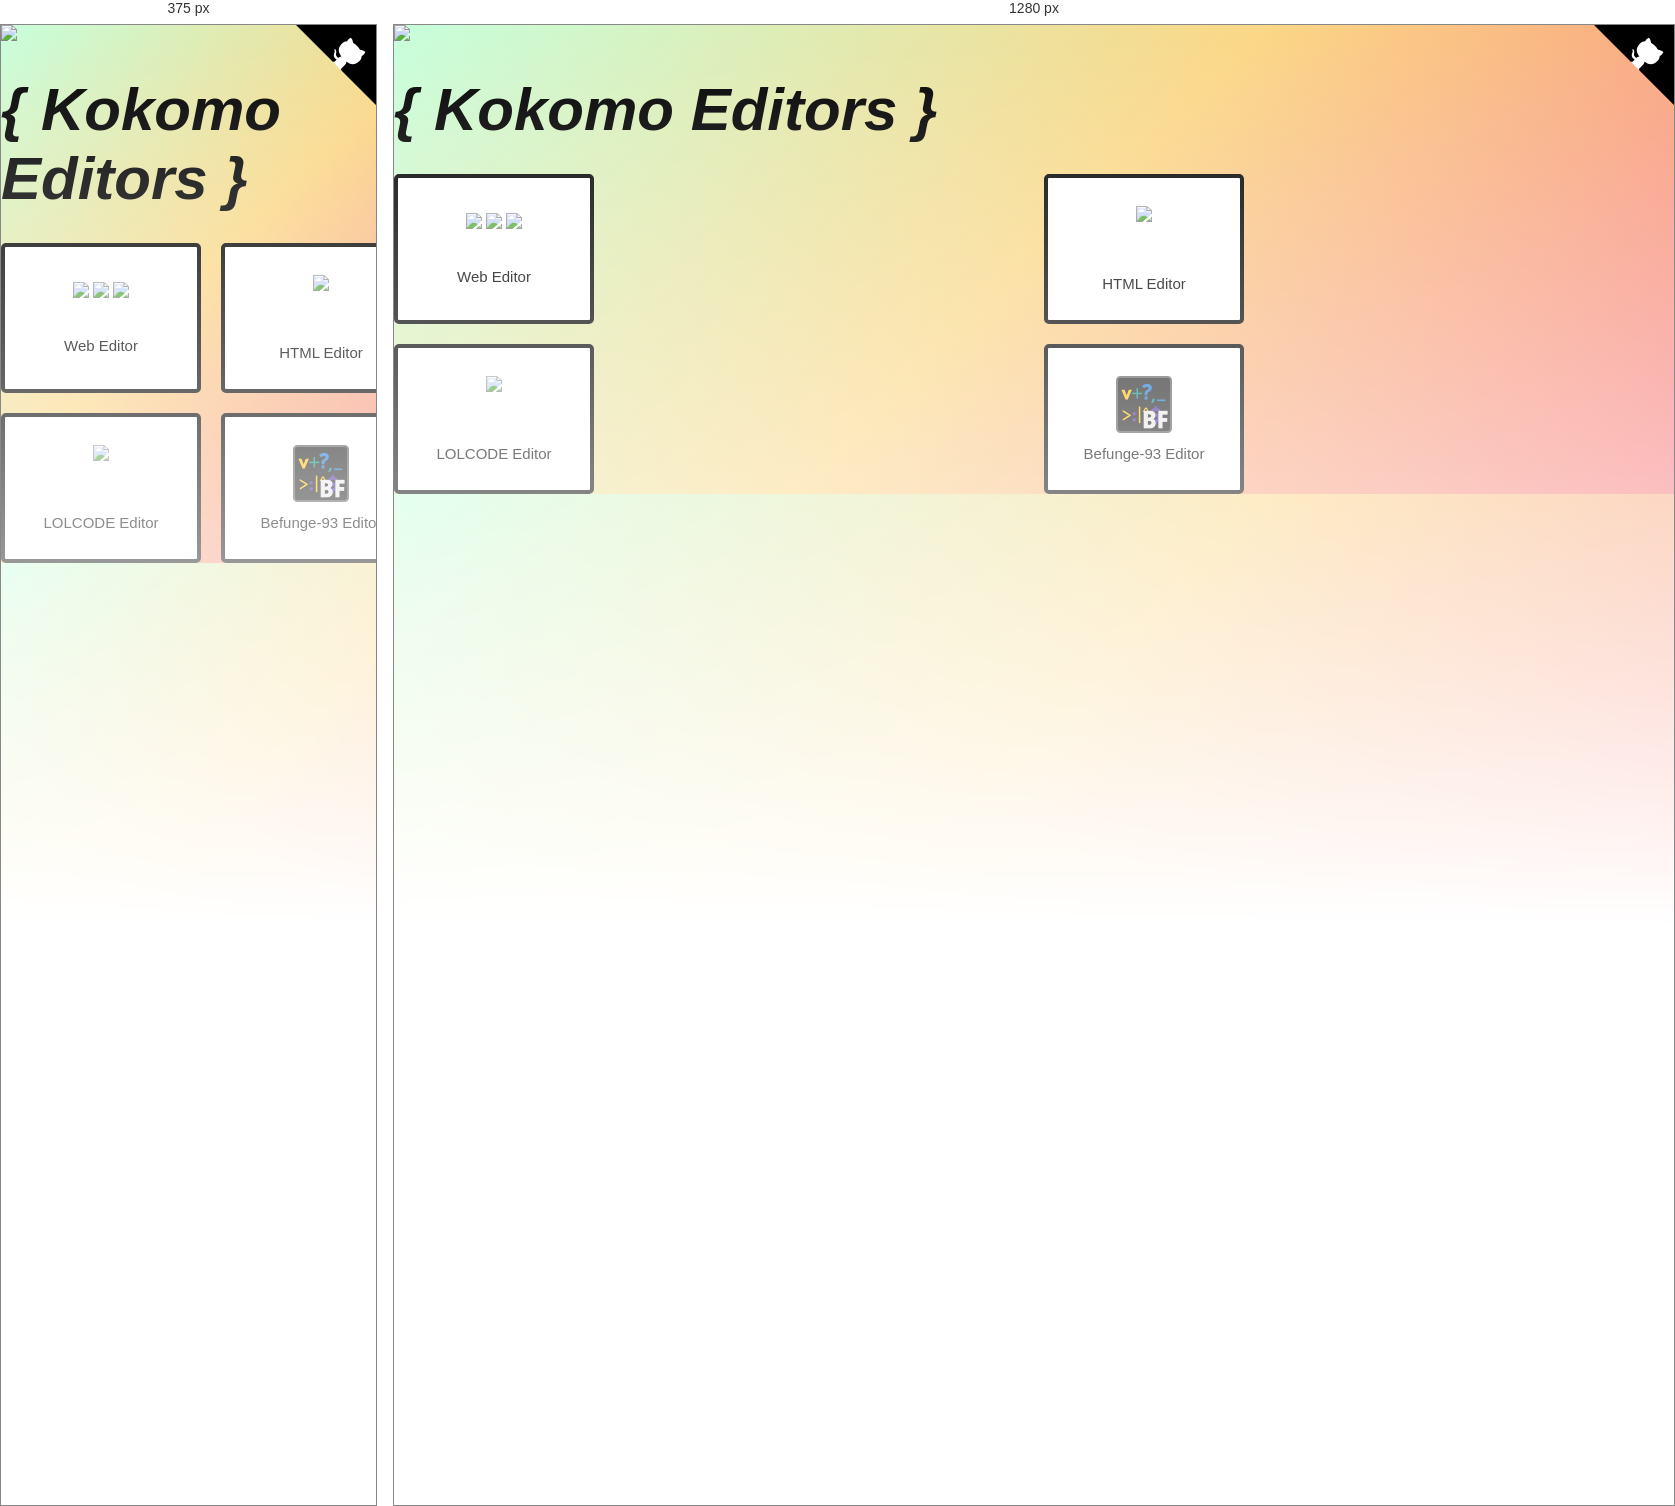
Rendered at 375 px and 1280 px, left to right.

<!-- file: index.html -->
<!DOCTYPE html>
<html>

<head>
	<!-- Meta -->
<meta charset="UTF-8">
<meta name="viewport" content="width=device-width, initial-scale=1.0">
<title>Kokomo -  Editor</title>
<link rel="icon" type="image/png" href="/img/favicon.png">

<!-- Fonts -->
<link rel="preconnect" href="https://fonts.googleapis.com">
<link rel="preconnect" href="https://fonts.gstatic.com" crossorigin>
<link href="https://fonts.googleapis.com/css2?family=Fira+Code:wght@300;400;500;600;700&family=Fira+Mono:wght@400;500;700&family=IBM+Plex+Sans:ital,wght@0,100;0,200;0,300;0,400;0,500;0,600;0,700;1,100;1,200;1,300;1,400;1,500;1,600;1,700&display=swap" rel="stylesheet">

<!-- CSS -->
<link rel="stylesheet" href="/css/main.css">
<link rel="stylesheet" href="/css/animations.css">
<link rel="stylesheet" href="/css/settings.css">
<link rel="stylesheet" href="/css/layouts.css">
<link rel="stylesheet" href="/css/kokomo-syntax.css">

<!-- Plugins -->
<script src="https://ajax.aspnetcdn.com/ajax/jQuery/jquery-3.5.1.min.js"></script>
<script src="https://kit.fontawesome.com/5978d27576.js" crossorigin="anonymous"></script>
<script src="https://unpkg.com/split.js/dist/split.min.js"></script>

<!-- Codemirror -->
<link rel="stylesheet" href="https://cdnjs.cloudflare.com/ajax/libs/codemirror/5.63.0/codemirror.min.css">
<script src="https://cdnjs.cloudflare.com/ajax/libs/codemirror/5.63.0/codemirror.min.js"></script>
<script src="https://cdnjs.cloudflare.com/ajax/libs/codemirror/5.63.0/addon/edit/matchbrackets.js"></script>
<script src="https://cdnjs.cloudflare.com/ajax/libs/codemirror/5.63.0/addon/edit/closebrackets.js"></script>
<script src="https://cdnjs.cloudflare.com/ajax/libs/codemirror/5.63.0/addon/edit/closetag.js"></script>
<script src="https://cdnjs.cloudflare.com/ajax/libs/codemirror/5.63.0/addon/edit/matchtags.js"></script>
<script src="https://cdnjs.cloudflare.com/ajax/libs/codemirror/5.63.0/addon/scroll/scrollpastend.min.js"></script>
<script src="https://cdnjs.cloudflare.com/ajax/libs/codemirror/5.63.0/addon/display/autorefresh.min.js"></script>
<script src="https://cdnjs.cloudflare.com/ajax/libs/codemirror/5.63.0/addon/edit/matchbrackets.js"></script>
<script src="https://cdnjs.cloudflare.com/ajax/libs/codemirror/5.63.0/addon/fold/xml-fold.js"></script>

	<style>
		body {
			justify-content: center;
			align-items: center;
			background: linear-gradient(135deg, #C6FFDD, #FBD786, #f7797d);
		}

		span {
			display: flex;
			align-items: center;
			font-size: 60px;
			font-weight: 700;
			font-style: italic;
			margin: 30px 0;
		}

		.homepage-logo {
			height: 110px;
			animation: rocking 2s steps(1) infinite;
		}

		@keyframes rocking {
			0% {transform: rotate(-30deg);}
			50% {transform: rotate(30deg);}
			100% {transform: rotate(-30deg);}
		}

		.editor-link-container {
			display: grid;
			grid-template-columns: repeat(2, 1fr);
			grid-template-rows: auto;
			gap: 20px;
		}
		
		.editor-link {
			display: flex;
			flex-direction: column;
			justify-content: center;
			align-items: center;
			height: 150px;
			width: 200px;
			font-size: 15px;
			font-weight: 500;
			border: 4px solid black;
			border-radius: var(--main-radius);
			color: black;
			background: white;
			box-shadow: var(--main-shadow);
			text-decoration: none;
			transition: all 0.1s;
			box-sizing: border-box;
		}
		.editor-link:hover {transform: scale(1.05);}

		.editor-icon-container {
			height: 40%;
			margin-bottom: 6%;
		}
		.web-link .editor-icon-container {height: 30%;}

		.editor-link img {height: 100%;}
	</style>
</head>

<body>
	<a href="https://github.com/semishawn" class="github-corner" aria-label="View source on GitHub"><svg width="80" height="80" viewBox="0 0 250 250" style="fill:black; color:#fff; position: absolute; top: 0; border: 0; right: 0;" aria-hidden="true"><path d="M0,0 L115,115 L130,115 L142,142 L250,250 L250,0 Z"></path><path d="M128.3,109.0 C113.8,99.7 119.0,89.6 119.0,89.6 C122.0,82.7 120.5,78.6 120.5,78.6 C119.2,72.0 123.4,76.3 123.4,76.3 C127.3,80.9 125.5,87.3 125.5,87.3 C122.9,97.6 130.6,101.9 134.4,103.2" fill="currentColor" style="transform-origin: 130px 106px;" class="octo-arm"></path><path d="M115.0,115.0 C114.9,115.1 118.7,116.5 119.8,115.4 L133.7,101.6 C136.9,99.2 139.9,98.4 142.2,98.6 C133.8,88.0 127.5,74.4 143.8,58.0 C148.5,53.4 154.0,51.2 159.7,51.0 C160.3,49.4 163.2,43.6 171.4,40.1 C171.4,40.1 176.1,42.5 178.8,56.2 C183.1,58.6 187.2,61.8 190.9,65.4 C194.5,69.0 197.7,73.2 200.1,77.6 C213.8,80.2 216.3,84.9 216.3,84.9 C212.7,93.1 206.9,96.0 205.4,96.6 C205.1,102.4 203.0,107.8 198.3,112.5 C181.9,128.9 168.3,122.5 157.7,114.1 C157.9,116.9 156.7,120.9 152.7,124.9 L141.0,136.5 C139.8,137.7 141.6,141.9 141.8,141.8 Z" fill="currentColor" class="octo-body"></path></svg></a><style>.github-corner:hover .octo-arm{animation:octocat-wave 560ms ease-in-out}@keyframes octocat-wave{0%,100%{transform:rotate(0)}20%,60%{transform:rotate(-25deg)}40%,80%{transform:rotate(10deg)}}@media (max-width:500px){.github-corner:hover .octo-arm{animation:none}.github-corner .octo-arm{animation:octocat-wave 560ms ease-in-out}}</style>

	<img class="homepage-logo" src="img/logo.svg">
	<span>{ Kokomo Editors }</span>
	<div class="editor-link-container">
		<a class="editor-link web-link" href="editors/web.html">
			<div class="editor-icon-container">
				<img src="img/languages/html.svg">
				<img src="img/languages/css.svg">
				<img src="img/languages/js.svg">
			</div>
			Web Editor
		</a>
		<a class="editor-link" href="editors/html.html">
			<div class="editor-icon-container">
				<img src="img/languages/html.svg">
			</div>
			HTML Editor
		</a>
		<a class="editor-link" href="editors/lolcode.html">
			<div class="editor-icon-container">
				<img src="img/languages/lol.png">
			</div>
			LOLCODE Editor
		</a>
		<a class="editor-link" href="editors/befunge.html">
			<div class="editor-icon-container">
				<img src="img/languages/bf.png">
			</div>
			Befunge-93 Editor
		</a>
	</div>
</body>

</html>